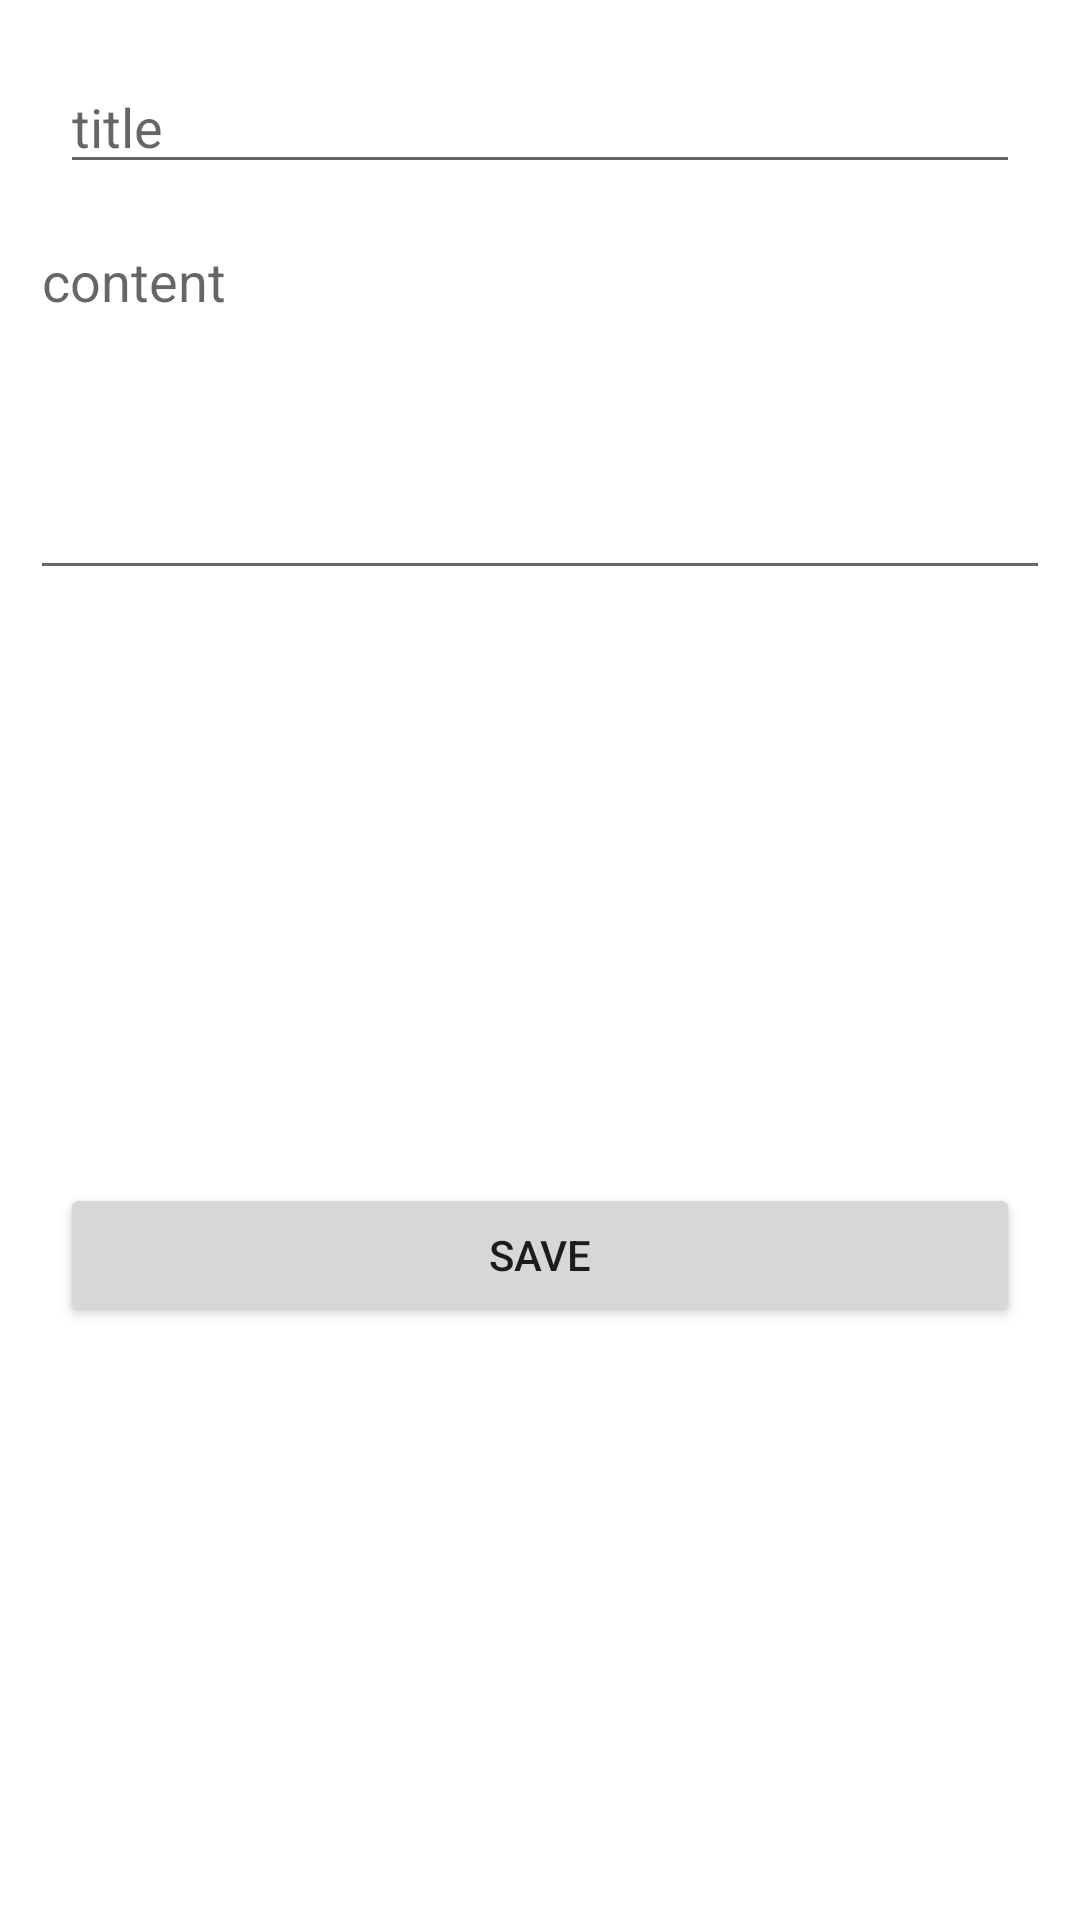

Layout XML and referenced resources for this Android screen:
<!-- AndroidManifest.xml: application theme Theme.IntroApp -->
<!-- res/layout/activity_save_room_database.xml -->
<?xml version="1.0" encoding="utf-8"?>
<layout xmlns:android="http://schemas.android.com/apk/res/android"
    xmlns:app="http://schemas.android.com/apk/res-auto"
    xmlns:tools="http://schemas.android.com/tools">

    <data>

    </data>

    <androidx.constraintlayout.widget.ConstraintLayout
        android:layout_width="match_parent"
        android:layout_height="match_parent"
        tools:context=".roomDatabase.SaveRoomDatabaseActivity">

        <EditText
            android:id="@+id/ed_todoTile"
            android:layout_width="match_parent"
            android:layout_height="wrap_content"
            android:hint="title"
            android:layout_margin="20dp"
            app:layout_constraintEnd_toEndOf="parent"
            app:layout_constraintStart_toStartOf="parent"
            app:layout_constraintTop_toTopOf="parent" />

        <EditText
            android:id="@+id/ed_todoContent"
            android:layout_width="match_parent"
            android:layout_height="wrap_content"
            android:hint="content"
            android:layout_margin="10dp"
            android:lines="5"
            android:gravity="start"
            app:layout_constraintEnd_toEndOf="parent"
            app:layout_constraintStart_toStartOf="parent"
            app:layout_constraintTop_toBottomOf="@+id/ed_todoTile" />


        <Button
            android:id="@+id/btn_saveTodo"
            android:layout_width="match_parent"
            android:layout_height="wrap_content"
            android:layout_margin="20dp"
            android:text="Save"
            app:layout_constraintBottom_toBottomOf="parent"
            app:layout_constraintEnd_toEndOf="parent"
            app:layout_constraintStart_toStartOf="parent"
            app:layout_constraintTop_toBottomOf="@+id/ed_todoContent" />



    </androidx.constraintlayout.widget.ConstraintLayout>
</layout>
<!-- resources referenced by this layout -->
<resources>
  <style name="Theme.IntroApp" parent="Theme.MaterialComponents.DayNight.DarkActionBar">
          
          <item name="colorPrimary">@color/purple_500</item>
          <item name="colorPrimaryVariant">@color/purple_700</item>
          <item name="colorOnPrimary">@color/white</item>
          
          <item name="colorSecondary">@color/teal_200</item>
          <item name="colorSecondaryVariant">@color/teal_700</item>
          <item name="colorOnSecondary">@color/black</item>
          
          <item name="android:statusBarColor" tools:targetApi="l">?attr/colorPrimaryVariant</item>
          
      </style>
  <color name="purple_500">#FF6200EE</color>
  <color name="purple_700">#FF3700B3</color>
  <color name="white">#FFFFFFFF</color>
  <color name="teal_200">#FF03DAC5</color>
  <color name="teal_700">#FF018786</color>
  <color name="black">#FF000000</color>
</resources>
